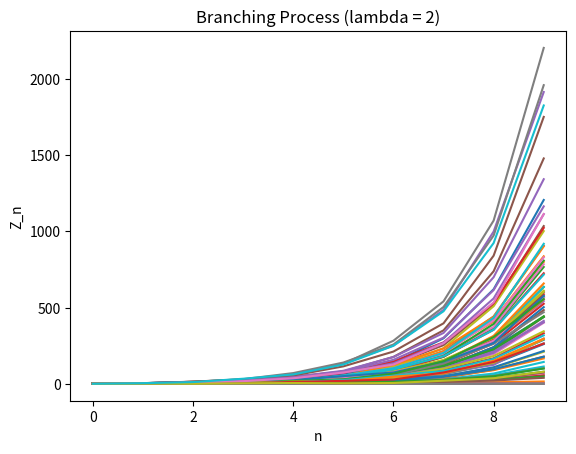
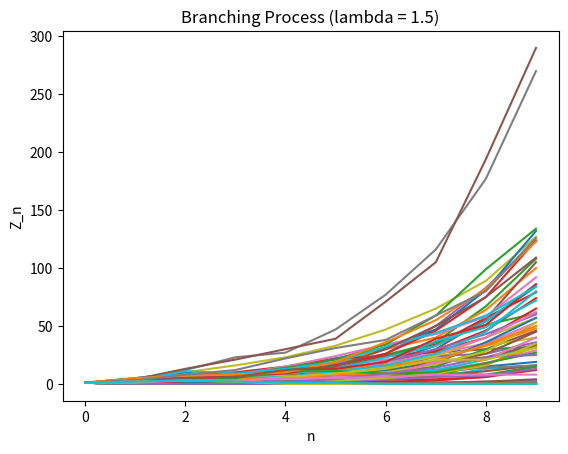
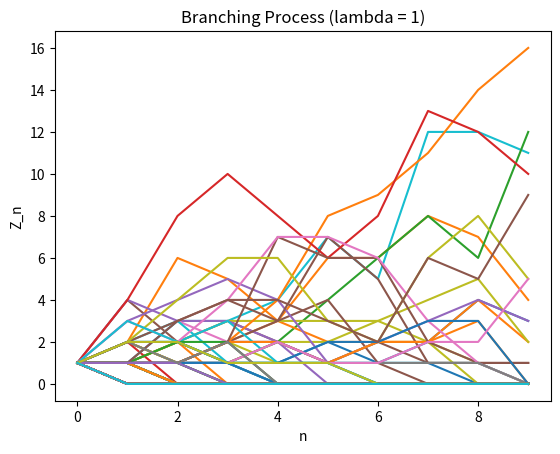

Recreate these plots in Python, in order.
import numpy as np
import matplotlib.pyplot as plt
import random
#creating the transition matrix
P = np.array ([[0, 2/5, 3/5],
              [1/2, 1/4, 1/4],
              [1/2, 1/6, 1/3]
              ])

print(P)

#given that im currently in state x, generate a random number and use the transition probabilities to decide where to go next
import random
def trans(x):
    u = random.random()
    if x == 1:
        if u < 0.4:
            return 2
        else:
            return 3
    if x == 2:
        if u < 0.5:
            return 1
        elif u < 0.75:
            return 2
        else:
            return 3
    if x == 3:
        if u < 0.5:
            return 1
        elif u < 0.5 + 1/6:
            return 2
        else:
            return 3
    
#Simulating 10,000 transitions
random.seed(11)
nsim = 10000
mc = [0] * nsim
initial = 1
mc[0] = initial
for i in range(nsim - 1):
    mc[i + 1] = trans(mc[i])
#mc contains the simulated Markov chain

#Comparing the simulation to the stationary distribution
counts = np.bincount(mc)[1:]
proportions = counts / nsim
print(proportions)

"""
output of 0.3357, 0.2683, 0.396 matches the theoretical distribution
of approximately pi = (1/3, 4/15, 2/5)
"""

def trans_hhh(x):
    u = random.random()
    if x == 0:
        if u < 0.5:
            return 0
        else: 
            return 1
    if x == 1:
        if u < 0.5:
            return 0
        else:
            return 2
    if x == 2:
        if u < 0.5:
            return 0
        else:
            return 3
    if x == 3:
        return 3

#simulating how long HHH takes
random.seed(11)
nsim = 10000
nfp = [0] * nsim #eventually will store the number of flips required in one simulation
for i in range(nsim):
    state = 0 
    count = 0
    while state != 3:
        state = trans_hhh(state)
        count += 1
    nfp[i] = count

#calculating mean and variance
print("Mean:", np.mean(nfp))
print("Variance:", np.var(nfp, ddof = 1))
"""
Mean: 14.0341
Variance: 147.325... 
Takes about 14 flips on average

"""

#Part 3: Player A vs Player B
def trans_game(x):
    u = random.random()
    #State 0: Starting state
    if x == 0:
        if u < 5/36:
            return 2
        else:
            return 1
    
    #State 1: A has not won yet
    if x == 1:
        if u < 1/6:
            return 3
        else:
            return 0
    #State 2: A has won
    if x == 2:
        return 2
    #State 3: B has won
    if x == 3:
        return 3
    
#Simulating 10000 games
random.seed(11)
nsim = 10000
ng = [0] * nsim
for i in range(nsim):
    state = 0
    count = 0

    #continu while game has not ended
    while state == 0 or state == 1:
        state = trans_game(state)
        count += 1
    ng[i] = count

#Calculating mean and var
print("Game mean:", np.mean(ng))
print("Game variance:", np.var(ng, ddof=1))

"""
Simulated mean and variance match approximately the theoretical mean and variance provided
6.5391 close to 6.59
34.63 close to 36.24

Now moving to Branching Process- Zn = number of individuals in generation n
- Each individual produces a random number of children according to a Poisson distribution
"""
#If there are z individuals, generate the number of children for each individual and add them together 
def offspring(z, lambda_var = 1):
    return np.sum(np.random.poisson(lambda_var, z))

#simulating one branching process
np.random.seed(11)
n = 10
lmd = 2 
zn = [1] * n 

for i in range(n - 1):
    zn[i+1] = offspring(zn[i], lmd)

print("Branching Process:")
print(zn)

#Plotting the branching process
plt.xlabel("n")
plt.ylabel("Z_n")
plt.title("Branching Process")
plt.show

#Simulating 100 different paths, each lastig 10 generations
def branch_paths(n, nsim, lambda_value):
    for j in range(nsim):
        zn = [1] * n 
        for i in range(n - 1):
            zn[i + 1] = offspring(zn[i], lambda_value)
        plt.plot(range(n), zn)
    plt.xlabel("n")
    plt.ylabel("Z_n")
    plt.title(f"Branching Process (lambda = {lambda_value})")
    plt.show()

np.random.seed(11)
branch_paths(10, 100, 2)
branch_paths(10, 100, 1.5)
branch_paths(10, 100, 1)
